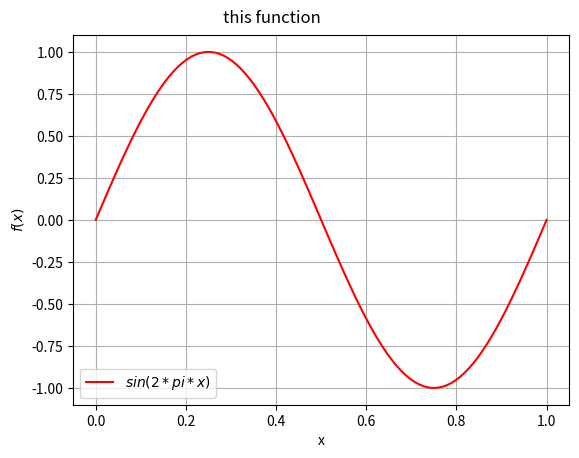
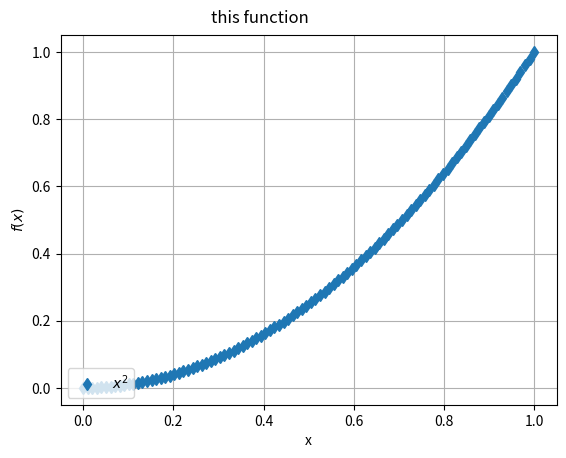

These figures' Python source, in order:
# page 74
import numpy as np
import matplotlib.pyplot as plt

def Plot(x, y, label, figure, line) :
    plt.figure(figure)
    plt.plot(x, y, line, label=label)
    plt.title('this function', fontsize='large', va='bottom', ha='right')
    plt.xlabel('x')
    plt.ylabel('$f(x)$')
    plt.legend(loc='lower left')
    plt.grid(True)


x = np.linspace(0., 1., 100)
y1 = np.sin(2*np.pi*x)
y2 = x**2

Plot(x, y1, '$sin(2*pi*x)$', 1, 'r')
Plot(x, y2, '$x^2$', 2, 'd')

plt.show()

